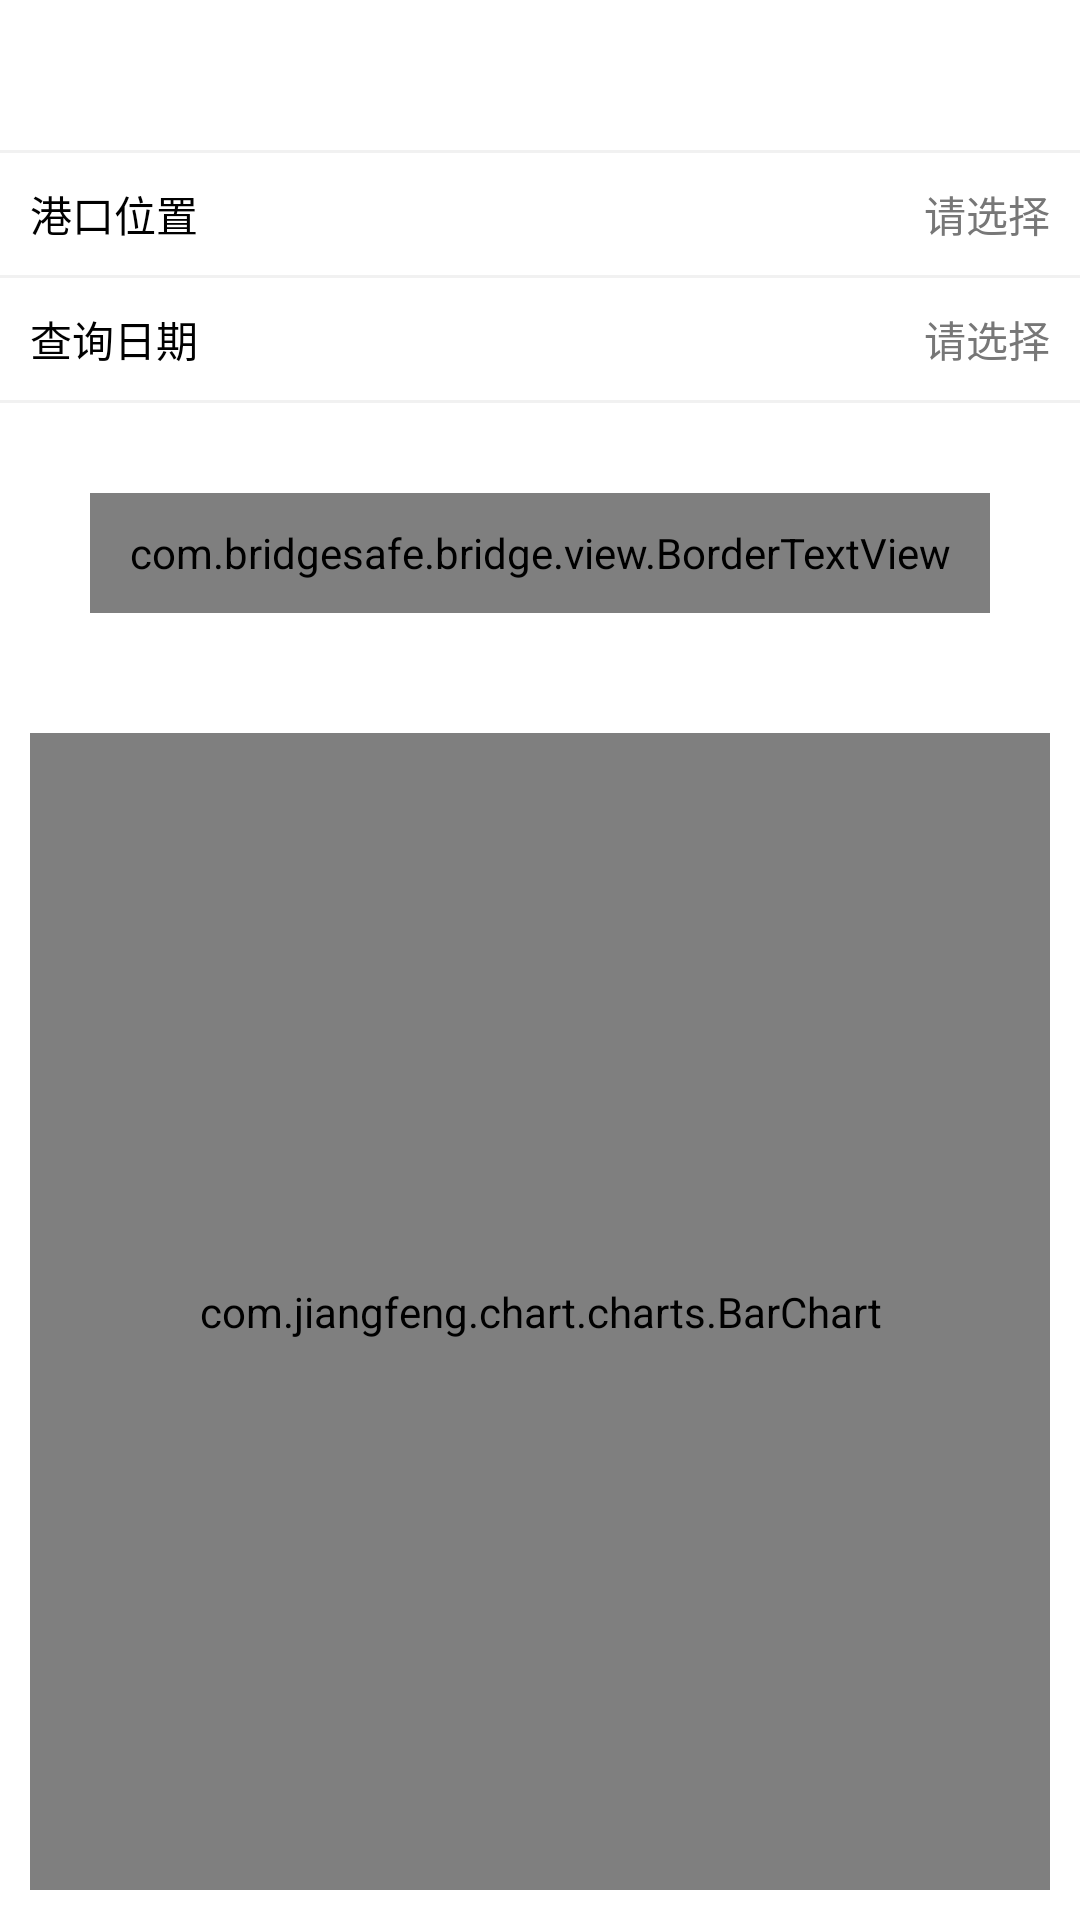

Produce the Android XML layout that renders to this screen, including the resource entries it uses.
<!-- AndroidManifest.xml: application theme MyAppTheme -->
<!-- res/layout/activity_tide.xml -->
<?xml version="1.0" encoding="utf-8"?>
<LinearLayout xmlns:android="http://schemas.android.com/apk/res/android"
    xmlns:tools="http://schemas.android.com/tools"
    android:layout_width="match_parent"
    android:layout_height="match_parent"
    xmlns:app="http://schemas.android.com/apk/res-auto"
    android:orientation="vertical"
    tools:context=".ui.main.TideActivity">

    <include layout="@layout/common_toolbar"></include>

    <View
        android:layout_width="match_parent"
        android:layout_height="1dp"
        android:background="@color/line"></View>

    <RelativeLayout
        android:layout_width="match_parent"
        android:layout_height="wrap_content">

        <TextView
            android:layout_width="wrap_content"
            android:layout_height="wrap_content"
            android:padding="@dimen/dp_10"
            android:text="港口位置" />

        <TextView
            android:id="@+id/tv_address"
            android:layout_width="wrap_content"
            android:layout_height="wrap_content"
            android:layout_alignParentRight="true"
            android:layout_centerVertical="true"
            android:drawableRight="@mipmap/icon_more"
            android:padding="@dimen/dp_10"
            android:text="请选择"
            android:textColor="@color/title_color" />

    </RelativeLayout>

    <View
        android:layout_width="match_parent"
        android:layout_height="1dp"
        android:background="@color/line"></View>

    <RelativeLayout
        android:layout_width="match_parent"
        android:layout_height="wrap_content">

        <TextView
            android:layout_width="wrap_content"
            android:layout_height="wrap_content"
            android:padding="@dimen/dp_10"
            android:text="查询日期" />

        <TextView
            android:id="@+id/tv_time"
            android:layout_width="wrap_content"
            android:layout_height="wrap_content"
            android:layout_alignParentRight="true"
            android:layout_centerVertical="true"
            android:drawableRight="@mipmap/icon_more"
            android:padding="@dimen/dp_10"
            android:text="请选择"
            android:textColor="@color/title_color" />

    </RelativeLayout>

    <View
        android:layout_width="match_parent"
        android:layout_height="1dp"
        android:background="@color/line"></View>
    <com.bridgesafe.bridge.view.BorderTextView
        android:id="@+id/tv_login"
        android:layout_width="match_parent"
        android:layout_height="@dimen/dp_40"
        android:layout_margin="@dimen/dp_30"
        android:gravity="center"
        android:text="查询"
        android:textColor="@color/white"
        android:textSize="@dimen/sp_16"
        app:contentBackColor="@color/theme_bg_tex"
        app:cornerRadius="25dp" />
    <com.jiangfeng.chart.charts.BarChart
        android:id="@+id/main_barChart"
        android:layout_width="match_parent"
        android:layout_height="0dp"
        android:layout_marginTop="60dp"
        android:layout_marginRight="@dimen/dp_10"
        android:layout_margin="@dimen/dp_10"
        android:layout_marginBottom="60dp"
        android:layout_weight="1" />
</LinearLayout>
<!-- res/layout/common_toolbar.xml (included above) -->
<?xml version="1.0" encoding="utf-8"?>
<RelativeLayout xmlns:android="http://schemas.android.com/apk/res/android"
    android:id="@+id/titleBar"
    android:layout_width="match_parent"
    android:layout_height="50dip"
    android:background="@color/white"
    android:orientation="vertical"

    >

    <LinearLayout
        android:id="@+id/back_view"
        android:layout_width="wrap_content"
        android:layout_height="match_parent"
        android:orientation="horizontal"
        android:visibility="gone">

        <ImageView
            android:id="@+id/toolbar_left_iv"
            android:layout_width="20dp"
            android:layout_height="20dp"
            android:layout_gravity="center"
            android:layout_margin="@dimen/dp_10"
            android:src="@mipmap/icon_back" />

        <TextView
            android:id="@+id/toolbar_left_tv"
            android:layout_width="wrap_content"
            android:layout_height="match_parent"
            android:gravity="center"
            android:textColor="@color/black"
            android:textSize="@dimen/sp_14" />
    </LinearLayout>

    <TextView
        android:id="@+id/title"
        android:layout_width="wrap_content"
        android:layout_height="match_parent"
        android:layout_centerInParent="true"
        android:ellipsize="end"
        android:gravity="center"
        android:maxLength="12"
        android:singleLine="true"
        android:text="@null"
        android:textColor="@color/black"
        android:textSize="@dimen/sp_16"
        android:visibility="gone" />

    <LinearLayout
        android:id="@+id/right_view"
        android:layout_width="wrap_content"
        android:layout_height="match_parent"
        android:layout_alignParentRight="true"
        android:orientation="horizontal"
        android:paddingRight="10dp">

        <TextView
            android:id="@+id/toolbar_righ_tv"
            android:layout_width="wrap_content"
            android:layout_height="match_parent"
            android:gravity="center"
            android:textColor="@color/text_color"
            android:textSize="@dimen/sp_14"
            android:visibility="gone" />

        <ImageView
            android:id="@+id/toolbar_righ_iv"
            android:layout_width="25dp"
            android:layout_height="25dp"
            android:layout_gravity="center"
            android:src="@null"
            android:visibility="gone" />

    </LinearLayout>

</RelativeLayout>
<!-- resources referenced by this layout -->
<resources>
  <color name="black">#000000</color>
  <color name="line">#AAEBEBEB</color>
  <color name="text_color">#969696</color>
  <color name="theme_bg_tex">#4670E9</color>
  <color name="title_color">#777777</color>
  <color name="white">#ffffff</color>
  <dimen name="dp_10">10dp</dimen>
  <dimen name="dp_30">30dp</dimen>
  <dimen name="dp_40">40dp</dimen>
  <dimen name="sp_14">14sp</dimen>
  <dimen name="sp_16">16sp</dimen>
  <!-- mipmap icon_back: png bitmap (mipmap-xxhdpi, 1273 bytes) -->
  <style name="MyAppTheme" parent="Theme.AppCompat.Light.DarkActionBar">
          <item name="android:textAllCaps">false</item>
          <item name="android:windowActionBar">false</item>
          <item name="windowActionBar">false</item>
          <item name="android:windowAnimationStyle">@style/AnimationActivity</item>
          <item name="windowNoTitle">true</item>
          <item name="android:textSize">14sp</item>
          <item name="android:textColor">@color/black</item>
          <item name="android:textColorHint">@color/black_wlt_color</item>
          <item name="colorPrimary">@color/white</item>
          <item name="colorPrimaryDark">@color/white</item>
          <item name="colorAccent">@color/black_wlt_color</item>
          <item name="android:windowIsTranslucent">true</item>
          <item name="android:windowTranslucentNavigation">true</item>
          <item name="android:fitsSystemWindows">true</item>
          <item name="android:windowBackground">@color/white</item>
  
      </style>
  <style name="AnimationActivity" parent="@android:style/Animation.Activity">
          <item name="android:activityOpenEnterAnimation">@anim/slide_in_left</item>
          <item name="android:activityOpenExitAnimation">@anim/slide_out_left</item>
          <item name="android:activityCloseEnterAnimation">@anim/slide_in_right</item>
          <item name="android:activityCloseExitAnimation">@anim/slide_out_right</item>
      </style>
  <color name="black_wlt_color">#666666</color>
</resources>
